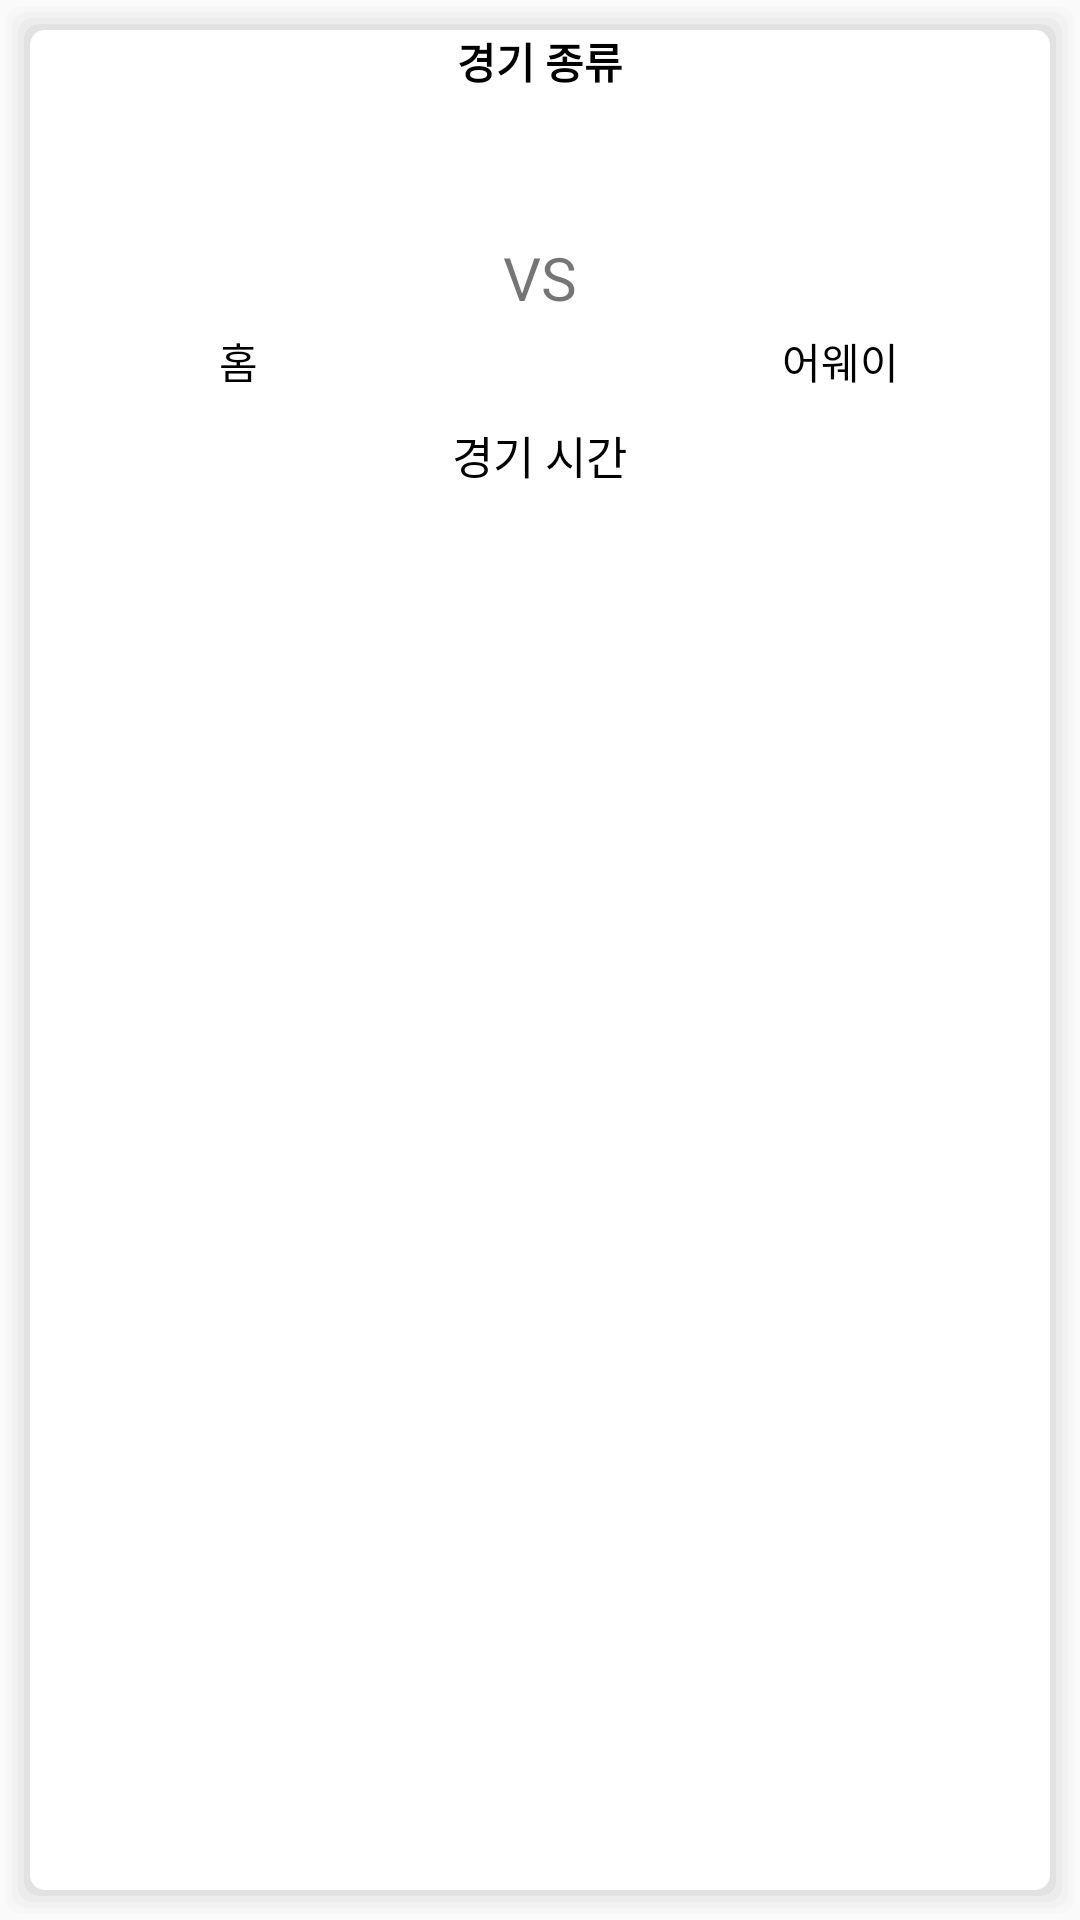

Layout XML and referenced resources for this Android screen:
<!-- AndroidManifest.xml: application theme Theme.KFA -->
<!-- res/layout/game_info_item.xml -->
<?xml version="1.0" encoding="utf-8"?>
<LinearLayout xmlns:android="http://schemas.android.com/apk/res/android"
    android:orientation="vertical"
    android:layout_width="match_parent"
    android:layout_height="wrap_content"
    android:background="@drawable/shadow">
    <TextView
        android:layout_width="wrap_content"
        android:layout_height="wrap_content"
        android:text="경기 종류"
        android:id="@+id/title"
        android:layout_gravity="center"
        android:textStyle="bold"
        android:textColor="@color/black"/>
    <LinearLayout
        android:layout_width="match_parent"
        android:layout_height="wrap_content"
        android:gravity="center"
        android:layout_marginBottom="10dp"
        android:orientation="horizontal">
        <LinearLayout
            android:layout_width="100dp"
            android:layout_height="100dp"
            android:orientation="vertical">
            <ImageView
                android:id="@+id/HomeTeamLogo"
                android:layout_width="100dp"
                android:layout_height="100dp"
                android:layout_weight="1"/>
            <TextView
                android:layout_width="wrap_content"
                android:layout_height="wrap_content"
                android:text="홈"
                android:textColor="@color/black"
                android:id="@+id/homeName"
                android:layout_gravity="center"/>

        </LinearLayout>
        <LinearLayout
            android:layout_width="wrap_content"
            android:layout_height="wrap_content"
            android:layout_gravity="center"
            android:orientation="horizontal">
            <TextView
                android:layout_width="wrap_content"
                android:layout_height="wrap_content"
                android:id="@+id/homeScore"
                android:text="0"
                android:visibility="invisible"
                android:textSize="50dp"
                android:layout_marginRight="10dp" />

            <TextView
                android:layout_width="wrap_content"
                android:layout_height="wrap_content"
                android:text="VS"
                android:textSize="20dp" />

            <TextView
                android:layout_width="wrap_content"
                android:layout_height="wrap_content"
                android:id="@+id/awayScore"
                android:text="0"
                android:visibility="invisible"
                android:textSize="50dp"
                android:layout_marginLeft="10dp"/>
        </LinearLayout>
        <LinearLayout
            android:layout_width="100dp"
            android:layout_height="100dp"
            android:orientation="vertical">
            <ImageView
                android:id="@+id/AwayTeamLogo"
                android:layout_width="100dp"
                android:layout_height="100dp"
                android:layout_weight="1"/>
            <TextView
                android:layout_width="wrap_content"
                android:layout_height="wrap_content"
                android:text="어웨이"
                android:textColor="@color/black"
                android:id="@+id/awayName"
                android:layout_gravity="center"/>
        </LinearLayout>
    </LinearLayout>
    <LinearLayout
        android:layout_width="wrap_content"
        android:layout_height="wrap_content"
        android:orientation="horizontal"
        android:layout_gravity="center">
        <TextView
            android:layout_width="wrap_content"
            android:layout_height="wrap_content"
            android:layout_marginHorizontal="10dp"
            android:layout_gravity="center"
            android:text="경기 시간"
            android:id="@+id/info"
            android:textSize="15dp"
            android:textColor="@color/black"/>
    </LinearLayout>

</LinearLayout>
<!-- resources referenced by this layout -->
<resources>
  <!-- drawable shadow (drawable) -->
  <?xml version="1.0" encoding="utf-8"?>
  <layer-list xmlns:android="http://schemas.android.com/apk/res/android">
      
      <item> <shape> <padding android:top="2dp" android:right="2dp" android:bottom="2dp" android:left="2dp" /> <corners android:radius="5dp" /> <solid android:color="#00CCCCCC" /> </shape> </item>
      <item> <shape> <padding android:top="2dp" android:right="2dp" android:bottom="2dp" android:left= "2dp" /> <corners android:radius="5dp" /> <solid android:color="#10CCCCCC" /> </shape> </item>
      <item> <shape> <padding android:top="2dp" android:right="2dp" android:bottom="2dp" android:left="2dp" /> <corners android:radius="5dp" /> <solid android:color="#20CCCCCC" /> </shape> </item>
      <item> <shape> <padding android:top="2dp" android:right="2dp" android:bottom="2dp" android:left="2dp" /> <corners android:radius="5dp" /> <solid android:color="#30CCCCCC" /> </shape> </item>
      <item> <shape> <padding android:top="2dp" android:right="2dp" android:bottom="2dp" android:left="2dp" /> <corners android:radius="5dp" /> <solid android:color="#50CCCCCC" /> </shape> </item>
      
      <item> <shape> <solid android:color="#ffffff" /> <corners android:radius="5dp" /> </shape> </item>
  </layer-list>
  <style name="Theme.KFA" parent="Theme.AppCompat.Light.NoActionBar">
          
          <item name="colorPrimary">@color/purple_500</item>
          <item name="colorPrimaryVariant">@color/purple_700</item>
          <item name="colorOnPrimary">@color/white</item>
          
          <item name="colorSecondary">@color/teal_200</item>
          <item name="colorSecondaryVariant">@color/teal_700</item>
          <item name="colorOnSecondary">@color/black</item>
          
          <item name="android:statusBarColor" tools:targetApi="l">?attr/colorPrimaryVariant</item>
          
      </style>
  <!-- not gathered from this repository: default colours our renderer supplied (Android Studio template values) -->
  <color name="purple_500">#FF6200EE</color>
  <color name="purple_700">#FF3700B3</color>
  <color name="teal_200">#FF03DAC5</color>
  <color name="teal_700">#FF018786</color>
  <color name="black">#FF000000</color>
  <color name="white">#FFFFFFFF</color>
</resources>
